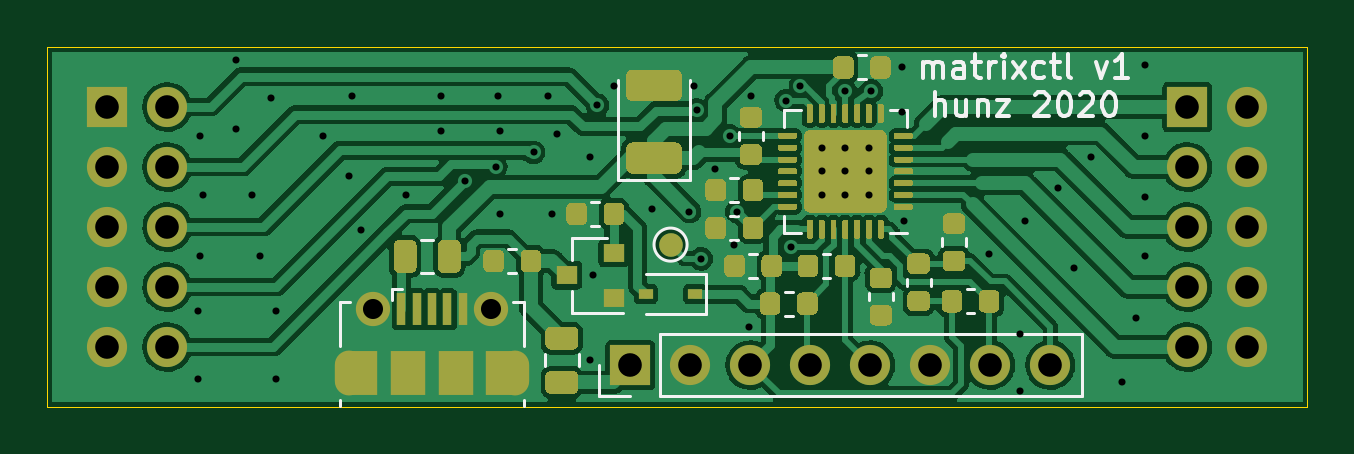
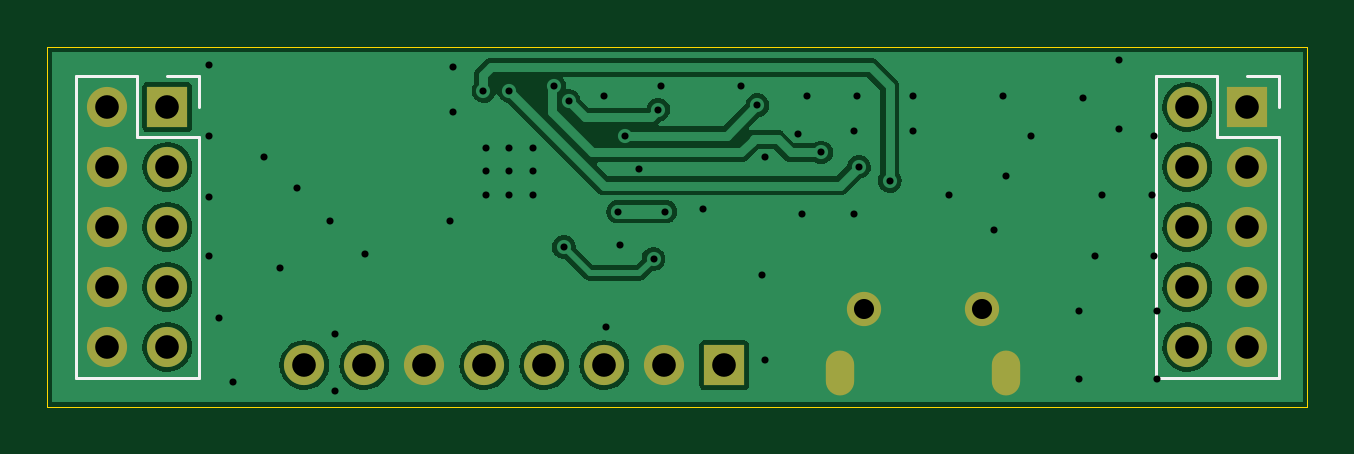
Circuit board: 10 layer files. Board 53.3 x 15.2 mm.
- bottom_copper: matrixctl-B_Cu.gbr (41866 bytes)
- bottom_mask: matrixctl-B_Mask.gbr (1577 bytes)
- bottom_silk: matrixctl-B_SilkS.gbr (2460 bytes)
- outline: matrixctl-Edge_Cuts.gbr (760 bytes)
- top_copper: matrixctl-F_Cu.gbr (104819 bytes)
- top_mask: matrixctl-F_Mask.gbr (23614 bytes)
- paste: matrixctl-F_Paste.gbr (42556 bytes)
- top_silk: matrixctl-F_SilkS.gbr (32045 bytes)
- drill: matrixctl-NPTH.drl (346 bytes)
- drill: matrixctl-PTH.drl (2006 bytes)

=== bottom_copper: matrixctl-B_Cu.gbr (41866 bytes, source omitted) ===
=== bottom_mask: matrixctl-B_Mask.gbr ===
%TF.GenerationSoftware,KiCad,Pcbnew,5.99.0-unknown-acf13a186~104~ubuntu20.04.1*%
%TF.CreationDate,2020-09-23T14:06:43+02:00*%
%TF.ProjectId,matrixctl,6d617472-6978-4637-946c-2e6b69636164,rev?*%
%TF.SameCoordinates,Original*%
%TF.FileFunction,Soldermask,Bot*%
%TF.FilePolarity,Negative*%
%FSLAX46Y46*%
G04 Gerber Fmt 4.6, Leading zero omitted, Abs format (unit mm)*
G04 Created by KiCad (PCBNEW 5.99.0-unknown-acf13a186~104~ubuntu20.04.1) date 2020-09-23 14:06:43*
%MOMM*%
%LPD*%
G01*
G04 APERTURE LIST*
%ADD10R,1.700000X1.700000*%
%ADD11O,1.700000X1.700000*%
%ADD12C,1.450000*%
%ADD13O,1.200000X1.900000*%
G04 APERTURE END LIST*
D10*
%TO.C,J103*%
X121200000Y-117800000D03*
D11*
X123740000Y-117800000D03*
X126280000Y-117800000D03*
X128820000Y-117800000D03*
X131360000Y-117800000D03*
X133900000Y-117800000D03*
X136440000Y-117800000D03*
X138980000Y-117800000D03*
%TD*%
D12*
%TO.C,J104*%
X110300000Y-115437500D03*
X115300000Y-115437500D03*
D13*
X109300000Y-118137500D03*
X116300000Y-118137500D03*
%TD*%
D10*
%TO.C,J101*%
X99060000Y-106875000D03*
D11*
X101600000Y-106875000D03*
X99060000Y-109415000D03*
X101600000Y-109415000D03*
X99060000Y-111955000D03*
X101600000Y-111955000D03*
X99060000Y-114495000D03*
X101600000Y-114495000D03*
X99060000Y-117035000D03*
X101600000Y-117035000D03*
%TD*%
D10*
%TO.C,J102*%
X144780000Y-106875000D03*
D11*
X147320000Y-106875000D03*
X144780000Y-109415000D03*
X147320000Y-109415000D03*
X144780000Y-111955000D03*
X147320000Y-111955000D03*
X144780000Y-114495000D03*
X147320000Y-114495000D03*
X144780000Y-117035000D03*
X147320000Y-117035000D03*
%TD*%
M02*

=== bottom_silk: matrixctl-B_SilkS.gbr ===
%TF.GenerationSoftware,KiCad,Pcbnew,5.99.0-unknown-acf13a186~104~ubuntu20.04.1*%
%TF.CreationDate,2020-09-23T14:06:43+02:00*%
%TF.ProjectId,matrixctl,6d617472-6978-4637-946c-2e6b69636164,rev?*%
%TF.SameCoordinates,Original*%
%TF.FileFunction,Legend,Bot*%
%TF.FilePolarity,Positive*%
%FSLAX46Y46*%
G04 Gerber Fmt 4.6, Leading zero omitted, Abs format (unit mm)*
G04 Created by KiCad (PCBNEW 5.99.0-unknown-acf13a186~104~ubuntu20.04.1) date 2020-09-23 14:06:43*
%MOMM*%
%LPD*%
G01*
G04 APERTURE LIST*
%ADD10C,0.120000*%
%ADD11R,1.700000X1.700000*%
%ADD12O,1.700000X1.700000*%
%ADD13C,1.450000*%
%ADD14O,1.200000X1.900000*%
G04 APERTURE END LIST*
D10*
%TO.C,J101*%
X100330000Y-105545000D02*
X100330000Y-108145000D01*
X100330000Y-108145000D02*
X97730000Y-108145000D01*
X99060000Y-105545000D02*
X97730000Y-105545000D01*
X102930000Y-118365000D02*
X97730000Y-118365000D01*
X97730000Y-108145000D02*
X97730000Y-118365000D01*
X97730000Y-105545000D02*
X97730000Y-106875000D01*
X102930000Y-105545000D02*
X102930000Y-118365000D01*
X102930000Y-105545000D02*
X100330000Y-105545000D01*
%TO.C,J102*%
X146050000Y-108145000D02*
X143450000Y-108145000D01*
X146050000Y-105545000D02*
X146050000Y-108145000D01*
X148650000Y-118365000D02*
X143450000Y-118365000D01*
X143450000Y-108145000D02*
X143450000Y-118365000D01*
X148650000Y-105545000D02*
X148650000Y-118365000D01*
X144780000Y-105545000D02*
X143450000Y-105545000D01*
X148650000Y-105545000D02*
X146050000Y-105545000D01*
X143450000Y-105545000D02*
X143450000Y-106875000D01*
%TD*%
%LPC*%
D11*
%TO.C,J103*%
X121200000Y-117800000D03*
D12*
X123740000Y-117800000D03*
X126280000Y-117800000D03*
X128820000Y-117800000D03*
X131360000Y-117800000D03*
X133900000Y-117800000D03*
X136440000Y-117800000D03*
X138980000Y-117800000D03*
%TD*%
D13*
%TO.C,J104*%
X110300000Y-115437500D03*
X115300000Y-115437500D03*
D14*
X109300000Y-118137500D03*
X116300000Y-118137500D03*
%TD*%
D11*
%TO.C,J101*%
X99060000Y-106875000D03*
D12*
X101600000Y-106875000D03*
X99060000Y-109415000D03*
X101600000Y-109415000D03*
X99060000Y-111955000D03*
X101600000Y-111955000D03*
X99060000Y-114495000D03*
X101600000Y-114495000D03*
X99060000Y-117035000D03*
X101600000Y-117035000D03*
%TD*%
D11*
%TO.C,J102*%
X144780000Y-106875000D03*
D12*
X147320000Y-106875000D03*
X144780000Y-109415000D03*
X147320000Y-109415000D03*
X144780000Y-111955000D03*
X147320000Y-111955000D03*
X144780000Y-114495000D03*
X147320000Y-114495000D03*
X144780000Y-117035000D03*
X147320000Y-117035000D03*
%TD*%
M02*

=== outline: matrixctl-Edge_Cuts.gbr ===
%TF.GenerationSoftware,KiCad,Pcbnew,5.99.0-unknown-acf13a186~104~ubuntu20.04.1*%
%TF.CreationDate,2020-09-23T14:06:43+02:00*%
%TF.ProjectId,matrixctl,6d617472-6978-4637-946c-2e6b69636164,rev?*%
%TF.SameCoordinates,Original*%
%TF.FileFunction,Profile,NP*%
%FSLAX46Y46*%
G04 Gerber Fmt 4.6, Leading zero omitted, Abs format (unit mm)*
G04 Created by KiCad (PCBNEW 5.99.0-unknown-acf13a186~104~ubuntu20.04.1) date 2020-09-23 14:06:43*
%MOMM*%
%LPD*%
G01*
G04 APERTURE LIST*
%TA.AperFunction,Profile*%
%ADD10C,0.050000*%
%TD*%
G04 APERTURE END LIST*
D10*
X96520000Y-104335000D02*
X96520000Y-119575000D01*
X96520000Y-119575000D02*
X149860000Y-119575000D01*
X149860000Y-104335000D02*
X96520000Y-104335000D01*
X149860000Y-119575000D02*
X149860000Y-104335000D01*
M02*

=== top_copper: matrixctl-F_Cu.gbr (104819 bytes, source omitted) ===
=== top_mask: matrixctl-F_Mask.gbr (23614 bytes, source omitted) ===
=== paste: matrixctl-F_Paste.gbr (42556 bytes, source omitted) ===
=== top_silk: matrixctl-F_SilkS.gbr (32045 bytes, source omitted) ===
=== drill: matrixctl-NPTH.drl ===
M48
; DRILL file {KiCad 5.99.0-unknown-acf13a186~104~ubuntu20.04.1} date Wed Sep 23 14:06:46 2020
; FORMAT={-:-/ absolute / metric / decimal}
; #@! TF.CreationDate,2020-09-23T14:06:46+02:00
; #@! TF.GenerationSoftware,Kicad,Pcbnew,5.99.0-unknown-acf13a186~104~ubuntu20.04.1
; #@! TF.FileFunction,NonPlated,1,2,NPTH
FMAT,2
METRIC
%
G90
G05
T0
M30

=== drill: matrixctl-PTH.drl ===
M48
; DRILL file {KiCad 5.99.0-unknown-acf13a186~104~ubuntu20.04.1} date Wed Sep 23 14:06:46 2020
; FORMAT={-:-/ absolute / metric / decimal}
; #@! TF.CreationDate,2020-09-23T14:06:46+02:00
; #@! TF.GenerationSoftware,Kicad,Pcbnew,5.99.0-unknown-acf13a186~104~ubuntu20.04.1
; #@! TF.FileFunction,Plated,1,2,PTH
FMAT,2
METRIC
T1C0.300
T2C0.600
T3C0.850
T4C1.000
%
G90
G05
T1
X102.9Y-115.5
X102.9Y-118.4
X103.0Y-108.1
X103.0Y-113.2
X103.1Y-110.6
X104.5Y-104.9
X104.5Y-107.8
X105.2Y-110.6
X105.5Y-113.2
X106.0Y-106.5
X106.2Y-115.5
X106.2Y-118.4
X108.2Y-108.1
X109.3Y-109.8
X109.4Y-106.4
X109.8Y-112.1
X111.7Y-110.6
X113.2Y-106.4
X113.2Y-107.9
X114.2Y-110.0
X115.5Y-109.4
X115.6Y-106.4
X115.7Y-107.9
X115.7Y-111.4
X117.1Y-108.8
X117.7Y-106.4
X117.9Y-111.4
X118.1Y-108.0
X119.5Y-109.0
X119.5Y-117.6
X119.6Y-114.0
X119.8Y-106.8
X120.5Y-106.0
X122.1Y-111.2
X123.7Y-111.3
X123.9Y-106.0
X124.0Y-107.0
X124.2Y-113.3
X124.8Y-109.5
X125.4Y-108.1
X125.6Y-112.7
X125.7Y-111.3
X126.2Y-116.2
X126.3Y-106.4
X127.8Y-106.6
X128.0Y-112.8
X128.4Y-106.0
X130.3Y-106.2
X131.4Y-106.2
X132.7Y-105.2
X132.7Y-107.1
X132.8Y-111.7
X136.4Y-113.1
X137.7Y-116.5
X137.7Y-118.9
X137.9Y-111.7
X139.3Y-110.3
X140.0Y-113.7
X140.7Y-109.0
X142.0Y-118.5
X142.6Y-115.8
X143.0Y-105.1
X143.0Y-108.1
X143.0Y-110.7
X143.0Y-113.2
X129.3Y-108.6
X129.3Y-109.6
X129.3Y-110.6
X130.3Y-108.6
X130.3Y-109.6
X130.3Y-110.6
X131.3Y-108.6
X131.3Y-109.6
X131.3Y-110.6
T3
X110.3Y-115.438
X115.3Y-115.438
T4
X99.06Y-106.875
X99.06Y-109.415
X99.06Y-111.955
X99.06Y-114.495
X99.06Y-117.035
X101.6Y-106.875
X101.6Y-109.415
X101.6Y-111.955
X101.6Y-114.495
X101.6Y-117.035
X121.2Y-117.8
X123.74Y-117.8
X126.28Y-117.8
X128.82Y-117.8
X131.36Y-117.8
X133.9Y-117.8
X136.44Y-117.8
X138.98Y-117.8
X144.78Y-106.875
X144.78Y-109.415
X144.78Y-111.955
X144.78Y-114.495
X144.78Y-117.035
X147.32Y-106.875
X147.32Y-109.415
X147.32Y-111.955
X147.32Y-114.495
X147.32Y-117.035
T2
G00X109.3Y-118.487
M15
G01X109.3Y-117.787
M16
G05
G00X116.3Y-117.787
M15
G01X116.3Y-118.487
M16
G05
T0
M30
